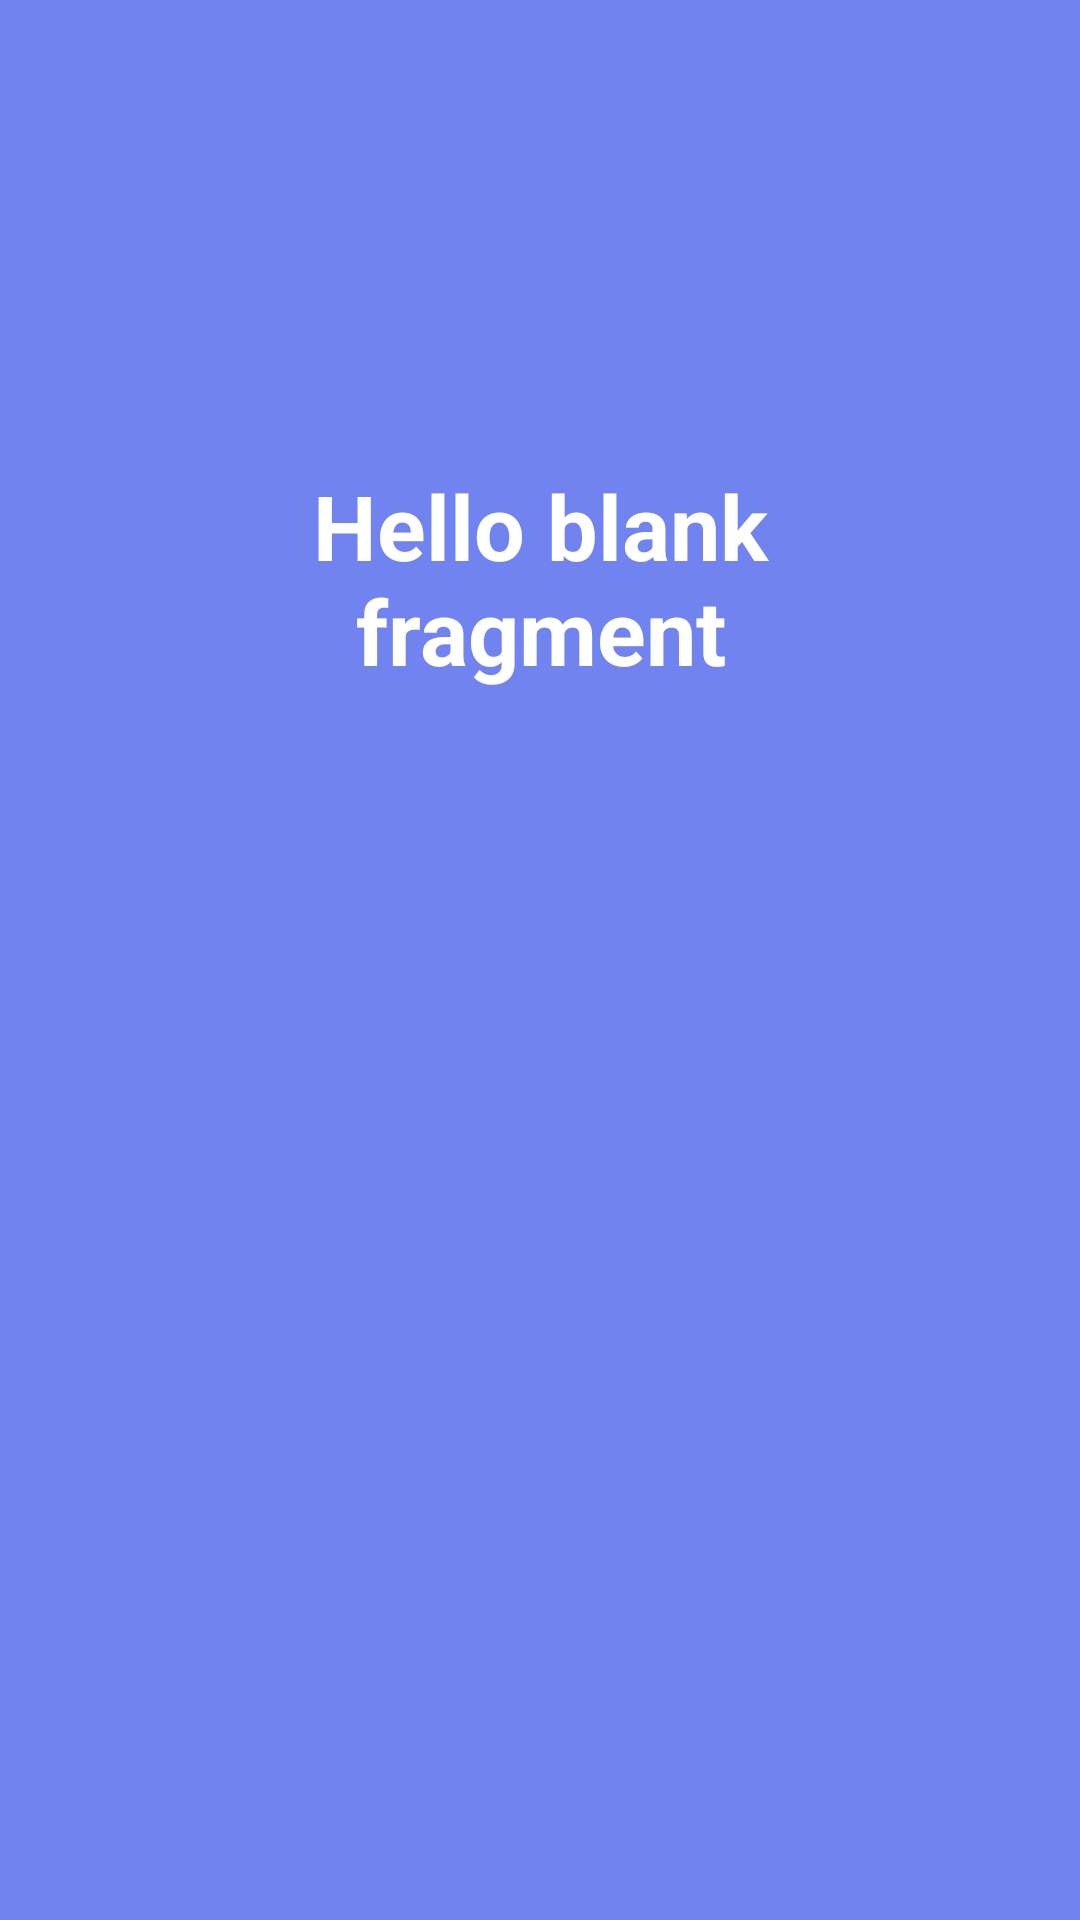

The Android layout XML behind this screen, and the referenced resources:
<!-- AndroidManifest.xml: application theme Theme.AllAndroidProjects -->
<!-- res/layout/activity_s_frag2.xml -->
<?xml version="1.0" encoding="utf-8"?>
<androidx.constraintlayout.widget.ConstraintLayout xmlns:android="http://schemas.android.com/apk/res/android"
    xmlns:app="http://schemas.android.com/apk/res-auto"
    xmlns:tools="http://schemas.android.com/tools"
    android:layout_width="match_parent"
    android:layout_height="match_parent"
    android:background="#7083EF"
    android:padding="15dp"
    tools:context=".SFrag2">

    
    <TextView
        android:id="@+id/textView"
        android:layout_width="0dp"
        android:layout_height="wrap_content"
        android:layout_marginStart="14dp"
        android:layout_marginTop="115dp"
        android:layout_marginEnd="14dp"
        android:gravity="center"
        android:padding="25dp"
        android:text="@string/hello_blank_fragment"
        android:textColor="@color/white"
        android:textSize="30dp"
        android:textStyle="bold"
        app:layout_constraintEnd_toEndOf="parent"
        app:layout_constraintStart_toStartOf="parent"
        app:layout_constraintTop_toTopOf="parent" />

</androidx.constraintlayout.widget.ConstraintLayout>
<!-- resources referenced by this layout -->
<resources>
  <color name="white">#FFFFFFFF</color>
  <string name="hello_blank_fragment">Hello blank fragment</string>
  <style name="Theme.AllAndroidProjects" parent="Theme.MaterialComponents.DayNight.DarkActionBar">
          
          <item name="colorPrimary">#FF3D00</item>
          <item name="colorPrimaryVariant">#FF9100</item>
          <item name="colorOnPrimary">@color/white</item>
          
          <item name="colorSecondary">@color/teal_200</item>
          <item name="colorSecondaryVariant">@color/teal_700</item>
          <item name="colorOnSecondary">@color/black</item>
          
          <item name="android:statusBarColor" tools:targetApi="l">?attr/colorPrimaryVariant</item>
          
          <item name="actionOverflowMenuStyle">@style/OverflowMenu</item>
      </style>
  <color name="teal_200">#FF03DAC5</color>
  <color name="teal_700">#FF018786</color>
  <color name="black">#FF000000</color>
  <style name="OverflowMenu" parent="Widget.AppCompat.PopupMenu.Overflow">
          <item name="android:windowDisablePreview">true</item>
          <item name="overlapAnchor">false</item>
          <item name="android:dropDownVerticalOffset">5.0dp</item>
          
      </style>
</resources>
